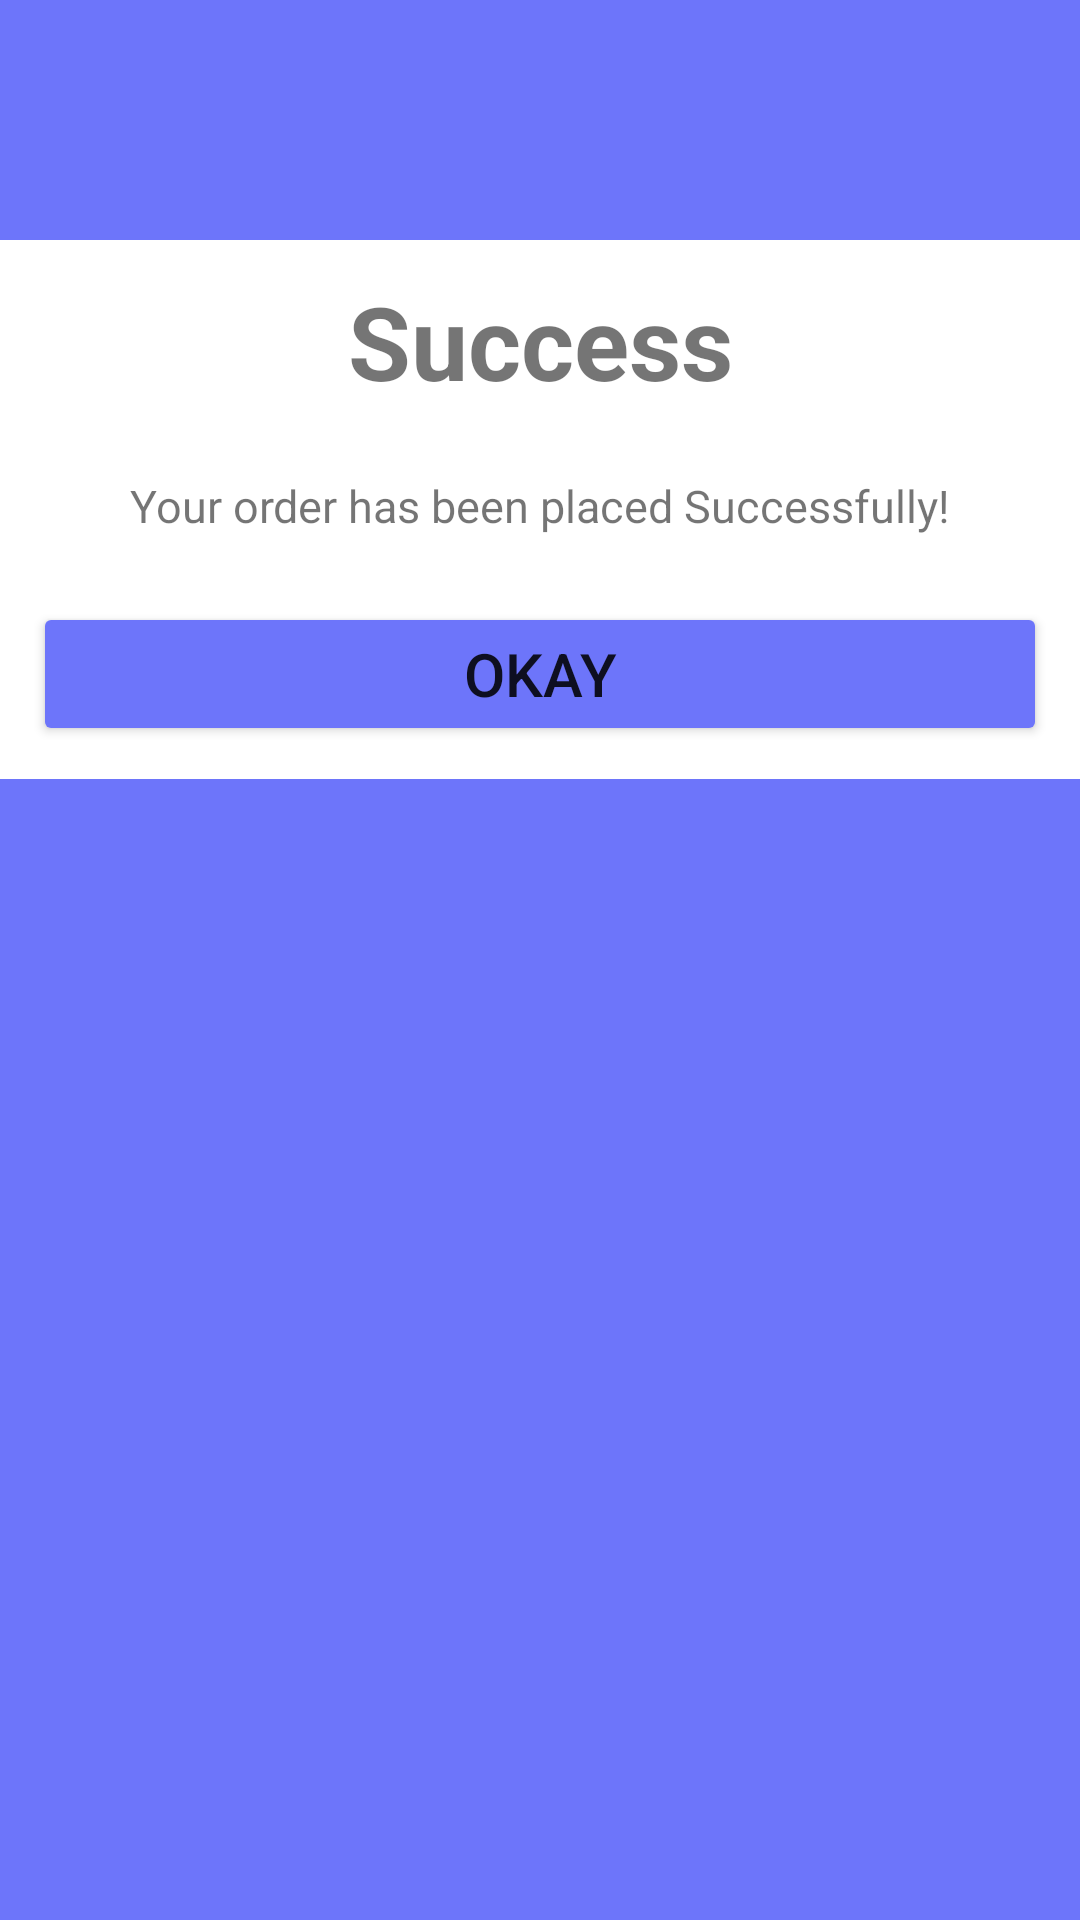

Android layout source for this screen:
<!-- AndroidManifest.xml: application theme Theme.MyTestApp -->
<!-- res/layout/custom_dialog.xml -->
<?xml version="1.0" encoding="utf-8"?>
<LinearLayout xmlns:android="http://schemas.android.com/apk/res/android"
    android:layout_width="match_parent"
    android:layout_height="wrap_content"
    android:orientation="vertical"
    android:background="@color/primary">

    <ImageView
        android:layout_width="match_parent"
        android:layout_height="80dp"
        android:src="@drawable/success"/>

    <LinearLayout
        android:layout_width="match_parent"
        android:layout_height="wrap_content"
        android:orientation="vertical"
        android:background="@color/white">

        <TextView
            android:layout_width="match_parent"
            android:layout_height="wrap_content"
            android:gravity="center"
            android:text="Success"
            android:textSize="34sp"
            android:layout_margin="11dp"
            android:textStyle="bold"/>

        <TextView
            android:layout_width="match_parent"
            android:layout_height="wrap_content"
            android:gravity="center"
            android:text="Your order has been placed Successfully!"
            android:textSize="15sp"
            android:layout_margin="11dp"/>

        <Button
            android:id="@+id/btnOk"
            android:layout_width="match_parent"
            android:layout_height="wrap_content"
            android:backgroundTint="@color/primary"
            android:textSize="20sp"
            android:layout_margin="11dp"
            android:text="Okay"/>

    </LinearLayout>

</LinearLayout>
<!-- resources referenced by this layout -->
<resources>
  <color name="primary">#6D75FA</color>
  <color name="white">#FFFFFFFF</color>
  <style name="Theme.MyTestApp" parent="Theme.MaterialComponents.DayNight.NoActionBar">
          
          <item name="colorPrimary">@color/primary</item>
          <item name="colorPrimaryVariant">@color/primary</item>
          <item name="colorOnPrimary">@color/white</item>
          
          <item name="colorSecondary">@color/primary</item>
          <item name="colorSecondaryVariant">@color/primary</item>
          <item name="colorOnSecondary">@color/white</item>
          
          <item name="android:statusBarColor" tools:targetApi="l">@color/primary</item>
          
      </style>
</resources>
